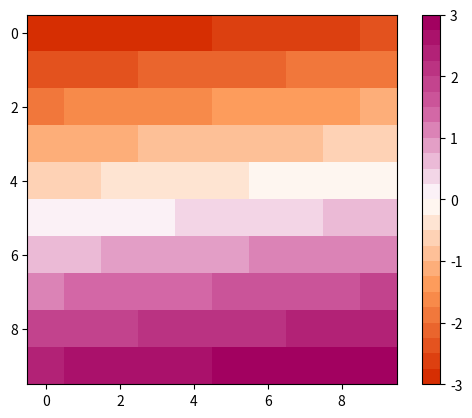

Write the Python code that produced this figure.
import matplotlib.pyplot as plt
from matplotlib.colors import LinearSegmentedColormap
import numpy as np

#colormap for lesbian flag
colors = ["#D62E02", "#FD9855", "#FFFFFF", "#D161A2", '#A20160'] 

# 2. Create the colormap object
lesbian = LinearSegmentedColormap.from_list("my_custom_map", colors, N=24)

# 3. Test it with sample data
data = np.linspace(-3, 3, 100).reshape(10, 10)
plt.imshow(data, cmap=lesbian)
plt.colorbar()
plt.show()
